Run: headless pygame with SDL's dummy video driver; simulated clock (each Clock.tick advances the game by its frame time, no real sleeping); random seed 0; keys injected as events and as key.get_pressed() state; mouse plan: one left click at the window centre at the start of phase 2, then a move to the lower-right quarter at the start of phase 3.
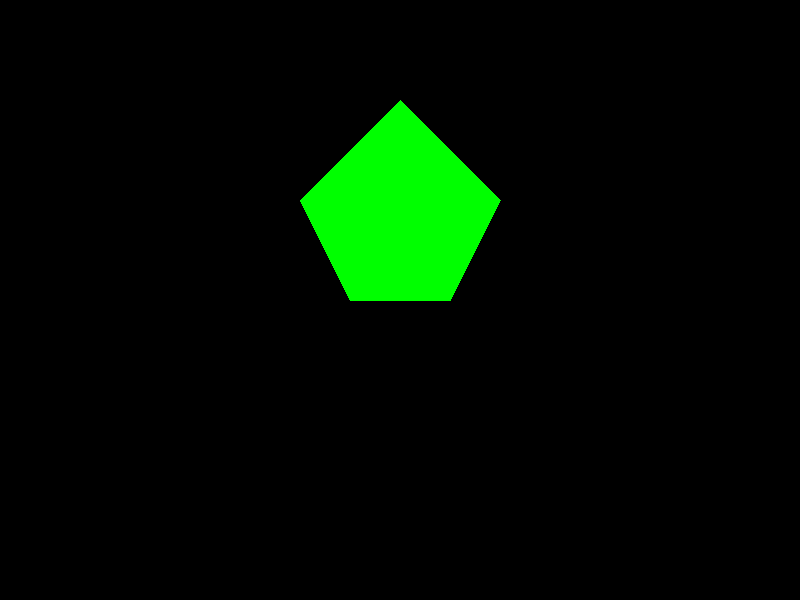
Frame 1 of 4 · flips 1–60 · no input
Frame 2 of 4 · flips 61–180 · clicked the window centre · tapped SPACE, RETURN · held RIGHT (→), D · screen unchanged from frame 1, image omitted
Frame 3 of 4 · flips 181–300 · moved the mouse to the lower-right quarter · held DOWN (↓), S · screen unchanged from frame 2, image omitted
Frame 4 of 4 · flips 301–420 · held LEFT (←), A, UP (↑), W · screen unchanged from frame 3, image omitted

The pygame program that drew these frames:

import pygame
import sys

# Initialize Pygame
pygame.init()
screen = pygame.display.set_mode((800, 600))
clock = pygame.time.Clock()

# Define polygon points
polygon_points = [(300, 200), (400, 100), (500, 200), (450, 300), (350, 300)]
polygon_color = (0, 255, 0)  # Green

# Function to check if a point is inside a polygon
def point_in_polygon(point, polygon):
    x, y = point
    n = len(polygon)
    inside = False

    p1x, p1y = polygon[0]
    for i in range(n + 1):
        p2x, p2y = polygon[i % n]
        if y > min(p1y, p2y):
            if y <= max(p1y, p2y):
                if x <= max(p1x, p2x):
                    if p1y != p2y:
                        xinters = (y - p1y) * (p2x - p1x) / (p2y - p1y) + p1x
                    if p1x == p2x or x <= xinters:
                        inside = not inside
        p1x, p1y = p2x, p2y

    return inside

# Variables to track dragging state
dragging = False
offset_x = 0
offset_y = 0

# Main game loop
while True:
    for event in pygame.event.get():
        if event.type == pygame.QUIT:
            pygame.quit()
            sys.exit()
        elif event.type == pygame.MOUSEBUTTONDOWN:
            mouse_pos = event.pos
            if point_in_polygon(mouse_pos, polygon_points):
                dragging = True
                # Calculate offset between mouse position and polygon's first point
                offset_x = polygon_points[0][0] - mouse_pos[0]
                offset_y = polygon_points[0][1] - mouse_pos[1]
        elif event.type == pygame.MOUSEBUTTONUP:
            dragging = False
        elif event.type == pygame.MOUSEMOTION:
            if dragging:
                # Update polygon position based on mouse movement
                mouse_pos = event.pos
                dx = mouse_pos[0] + offset_x - polygon_points[0][0]
                dy = mouse_pos[1] + offset_y - polygon_points[0][1]
                polygon_points = [(x + dx, y + dy) for x, y in polygon_points]

    # Drawing
    screen.fill((0, 0, 0))  # Clear screen
    pygame.draw.polygon(screen, polygon_color, polygon_points)
    pygame.display.flip()
    clock.tick(60)  # Control frame rate
